Run: headless pygame with SDL's dummy video driver; simulated clock (each Clock.tick advances the game by its frame time, no real sleeping); random seed 0; keys injected as events and as key.get_pressed() state; no mouse input.
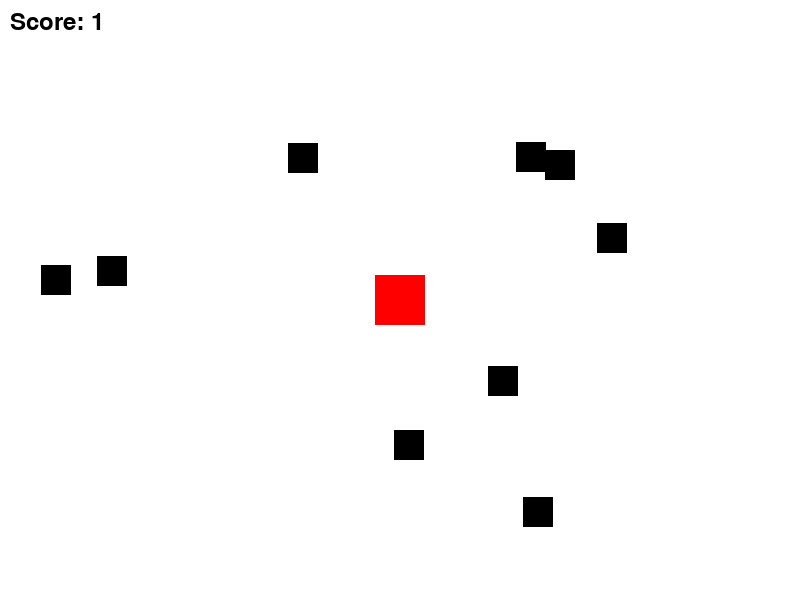
Frame 1 of 4 · flips 1–60 · no input
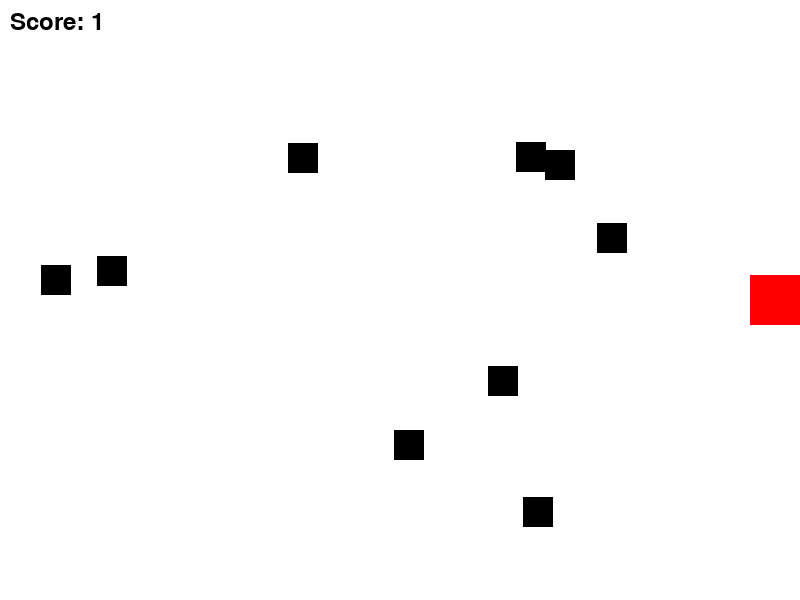
Frame 2 of 4 · flips 61–180 · tapped SPACE, RETURN · held RIGHT (→), D
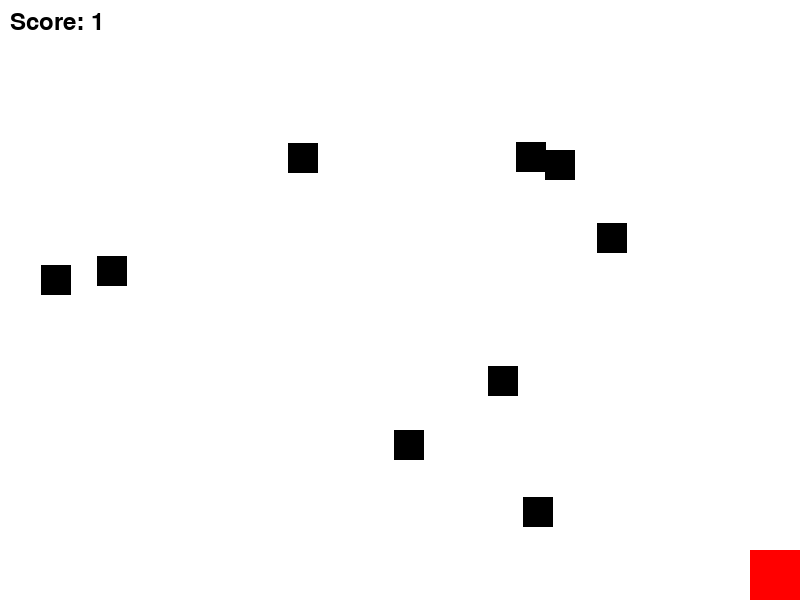
Frame 3 of 4 · flips 181–300 · held DOWN (↓), S
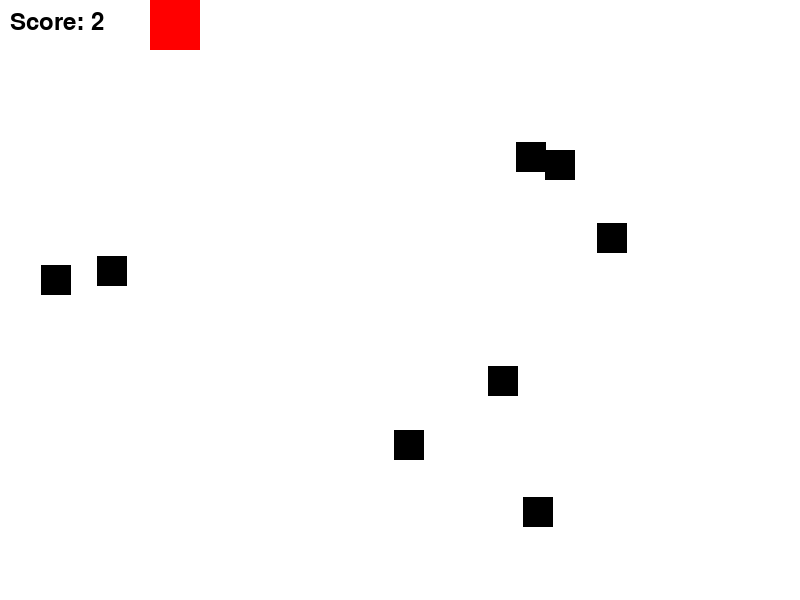
Frame 4 of 4 · flips 301–420 · held LEFT (←), A, UP (↑), W

The pygame program that drew these frames:

import pygame
import sys
import os
import random

# Initialize Pygame
pygame.init()

# Screen dimensions
WIDTH = 800
HEIGHT = 600

# Colors
WHITE = (255, 255, 255)
BLACK = (0, 0, 0)
RED = (255, 0, 0)

# Initialize screen
screen = pygame.display.set_mode((WIDTH, HEIGHT))
pygame.display.set_caption('Simple Game')

# Clock for controlling frame rate
clock = pygame.time.Clock()

# Player class
class Player(pygame.sprite.Sprite):
    def __init__(self):
        super().__init__()
        self.image = pygame.Surface((50, 50))
        self.image.fill(RED)
        self.rect = self.image.get_rect()
        self.rect.center = (WIDTH // 2, HEIGHT // 2)
        self.speed = 5

    def update(self):
        keys = pygame.key.get_pressed()
        if keys[pygame.K_LEFT]:
            self.rect.x -= self.speed
        if keys[pygame.K_RIGHT]:
            self.rect.x += self.speed
        if keys[pygame.K_UP]:
            self.rect.y -= self.speed
        if keys[pygame.K_DOWN]:
            self.rect.y += self.speed

        # Keep player within screen bounds
        self.rect.x = max(0, min(self.rect.x, WIDTH - self.rect.width))
        self.rect.y = max(0, min(self.rect.y, HEIGHT - self.rect.height))

# Obstacle class
class Obstacle(pygame.sprite.Sprite):
    def __init__(self):
        super().__init__()
        self.image = pygame.Surface((30, 30))
        self.image.fill(BLACK)
        self.rect = self.image.get_rect()
        self.rect.x = random.randint(0, WIDTH - self.rect.width)
        self.rect.y = random.randint(0, HEIGHT - self.rect.height)

# Initialize player and obstacles
player = Player()
obstacles = pygame.sprite.Group()
for _ in range(10):
    obstacle = Obstacle()
    obstacles.add(obstacle)

# Score
score = 0
font = pygame.font.Font(None, 36)

# Game loop
running = True
while running:
    for event in pygame.event.get():
        if event.type == pygame.QUIT:
            running = False

    # Update
    player.update()

    # Check for collisions
    if pygame.sprite.spritecollide(player, obstacles, True):
        score += 1

    # Game over condition
    if len(obstacles) == 0:
        running = False

    # Draw
    screen.fill(WHITE)
    screen.blit(player.image, player.rect)
    obstacles.draw(screen)

    # Display score
    score_text = font.render(f'Score: {score}', True, BLACK)
    screen.blit(score_text, (10, 10))

    # Update display
    pygame.display.flip()

    # Cap frame rate
    clock.tick(60)

pygame.quit()
sys.exit()
